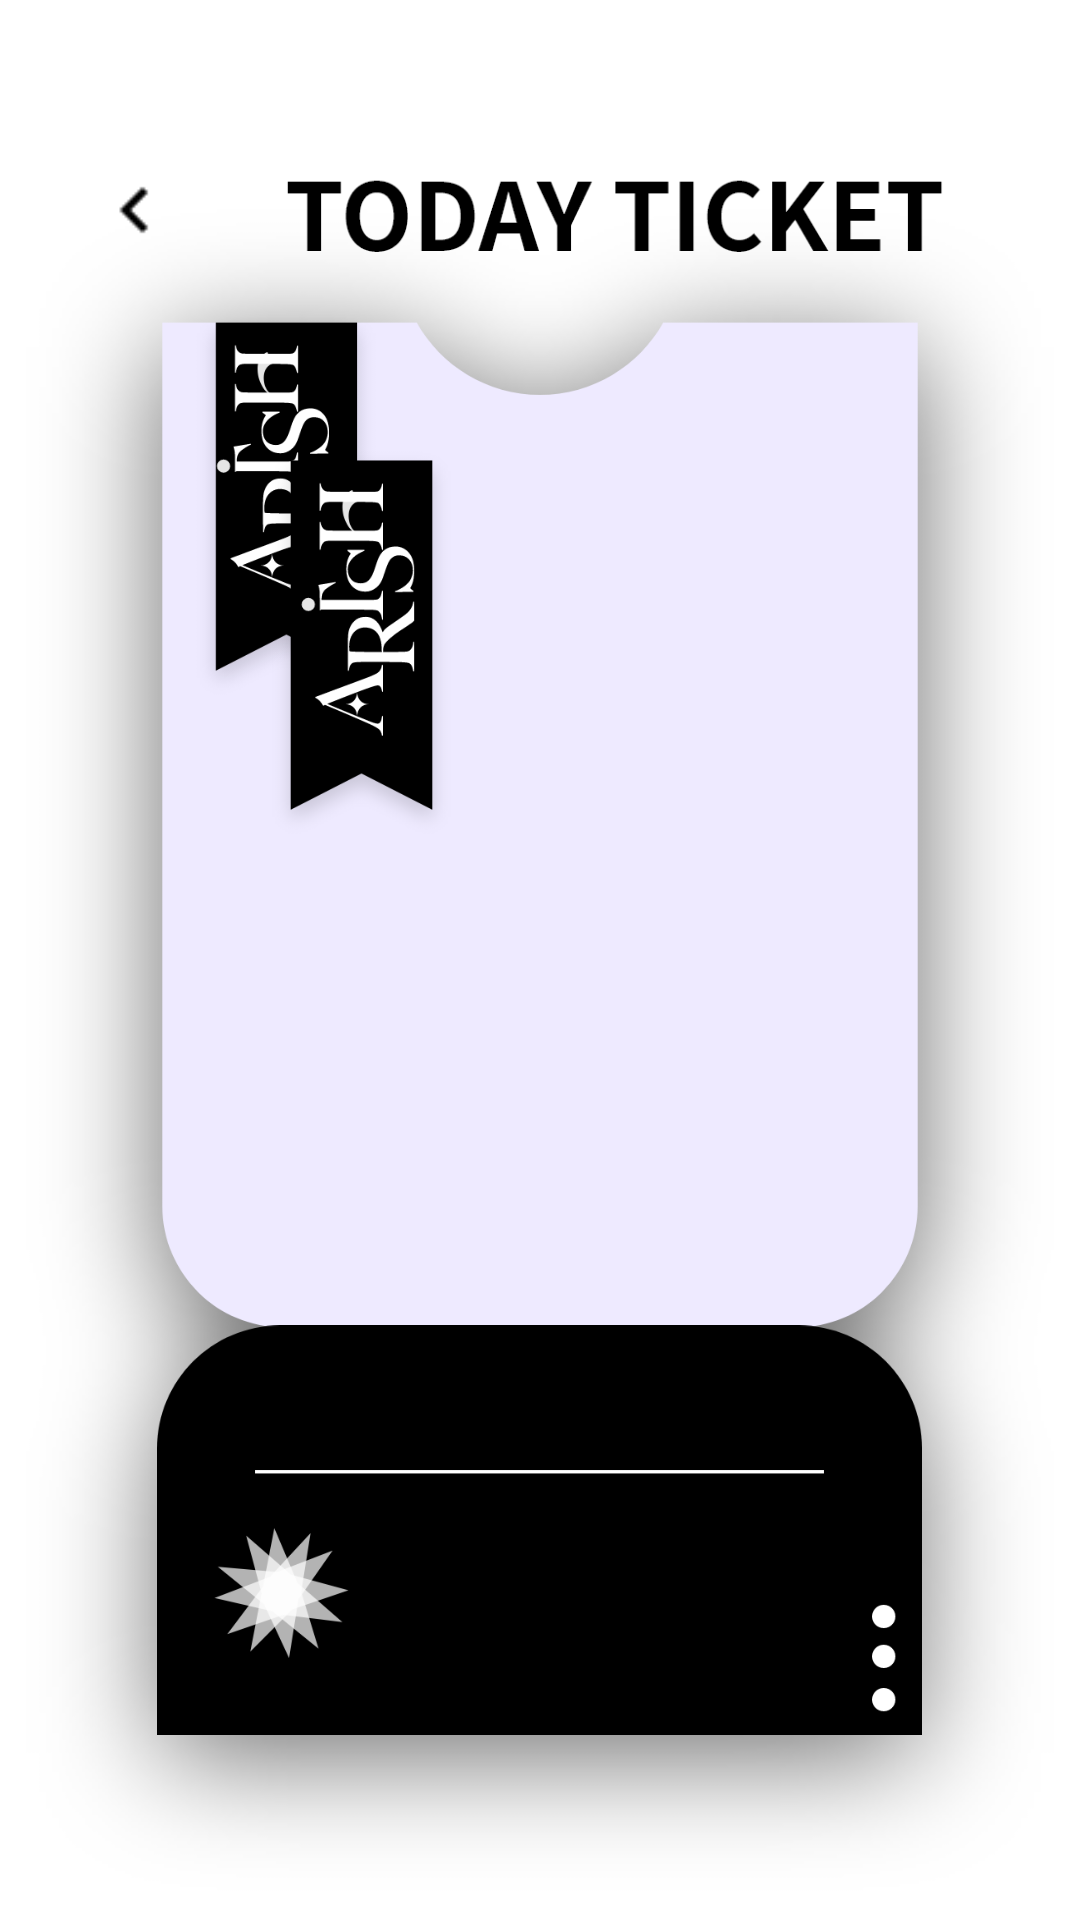

Here is an Android app screen rendered from its layout file. Give the layout XML and the strings, colors and styles it references.
<!-- AndroidManifest.xml: application theme Theme.Loginlogin -->
<!-- res/layout/activity_reservation_ticket.xml -->
<?xml version="1.0" encoding="utf-8"?>
<FrameLayout xmlns:android="http://schemas.android.com/apk/res/android"
    xmlns:app="http://schemas.android.com/apk/res-auto"
    xmlns:tools="http://schemas.android.com/tools"
    android:layout_width="match_parent"
    android:layout_height="match_parent"
    tools:context=".reservation_ticket">


    <ImageView
        android:layout_width="wrap_content"
        android:layout_height="wrap_content"
        android:scaleType="fitXY"
        android:src="@drawable/background_purple"/>
    <ImageView
        android:layout_width="370dp"
        android:layout_height="wrap_content"
        android:layout_gravity="center"
        android:layout_marginTop="30dp"
        android:src="@drawable/ticket_regi"/>

    <ImageView
        android:layout_width="255dp"
        android:layout_height="wrap_content"
        android:layout_gravity="center"
        android:layout_marginTop="190dp"
        android:src="@drawable/ticket_regi2"/>

    <ImageView
        android:layout_width="220dp"
        android:layout_height="wrap_content"
        android:layout_marginLeft="95dp"
        android:src="@drawable/today_ticket" />

    <ImageView
        android:layout_width="67dp"
        android:layout_height="180dp"
        android:layout_marginTop="125dp"
        android:layout_marginLeft="87dp"
        android:src="@drawable/ticket_logo" />


    <ImageView
        android:id="@+id/img_back11"
        android:layout_width="30dp"
        android:layout_height="40dp"
        android:layout_marginLeft="30dp"
        android:layout_marginTop="50dp"
        android:src="@drawable/iconblackleft" />

    <TextView
        android:id="@+id/tv_title"
        android:layout_width="wrap_content"
        android:layout_height="wrap_content"
        android:layout_gravity="center_vertical"
        android:textColor="@color/white"
        android:layout_marginTop="150dp"
        android:layout_marginLeft="115dp"
        android:text=""/>

    <TextView
        android:id="@+id/tv_period"
        android:layout_width="wrap_content"
        android:layout_height="wrap_content"
        android:layout_gravity="center"
        android:textColor="@color/white"
        android:layout_marginTop="200dp"
        android:layout_marginRight="40dp"
        android:text=""/>

    <TextView
        android:id="@+id/tv_gallery"
        android:layout_width="wrap_content"
        android:layout_height="wrap_content"
        android:layout_gravity="center"
        android:textColor="@color/white"
        android:layout_marginTop="235dp"
        android:layout_marginRight="40dp"
        android:text=""/>



</FrameLayout>
<!-- resources referenced by this layout -->
<resources>
  <!-- drawable iconblackleft: png bitmap (drawable, 724 bytes) -->
  <!-- drawable ticket_logo: png bitmap (drawable, 14781 bytes) -->
  <!-- drawable ticket_regi: png bitmap (drawable, 238286 bytes) -->
  <!-- drawable ticket_regi2: png bitmap (drawable, 24247 bytes) -->
  <!-- drawable today_ticket: png bitmap (drawable, 8932 bytes) -->
  <style name="Theme.Loginlogin" parent="Theme.MaterialComponents.DayNight.NoActionBar">
          <item name="windowNoTitle">true</item>
  
          
          <item name="colorPrimary">@color/purple_500</item>
          <item name="colorPrimaryVariant">@color/purple_700</item>
          <item name="colorOnPrimary">@color/white</item>
          
          <item name="colorSecondary">@color/teal_200</item>
          <item name="colorSecondaryVariant">@color/teal_700</item>
          <item name="colorOnSecondary">@color/black</item>
          
          <item name="android:statusBarColor" tools:targetApi="l">?attr/colorPrimaryVariant</item>
          
      </style>
  <!-- not gathered from this repository: default colours our renderer supplied (Android Studio template values) -->
  <color name="purple_500">#FF6200EE</color>
  <color name="purple_700">#FF3700B3</color>
  <color name="teal_200">#FF03DAC5</color>
  <color name="teal_700">#FF018786</color>
  <color name="black">#FF000000</color>
  <color name="white">#FFFFFFFF</color>
</resources>
